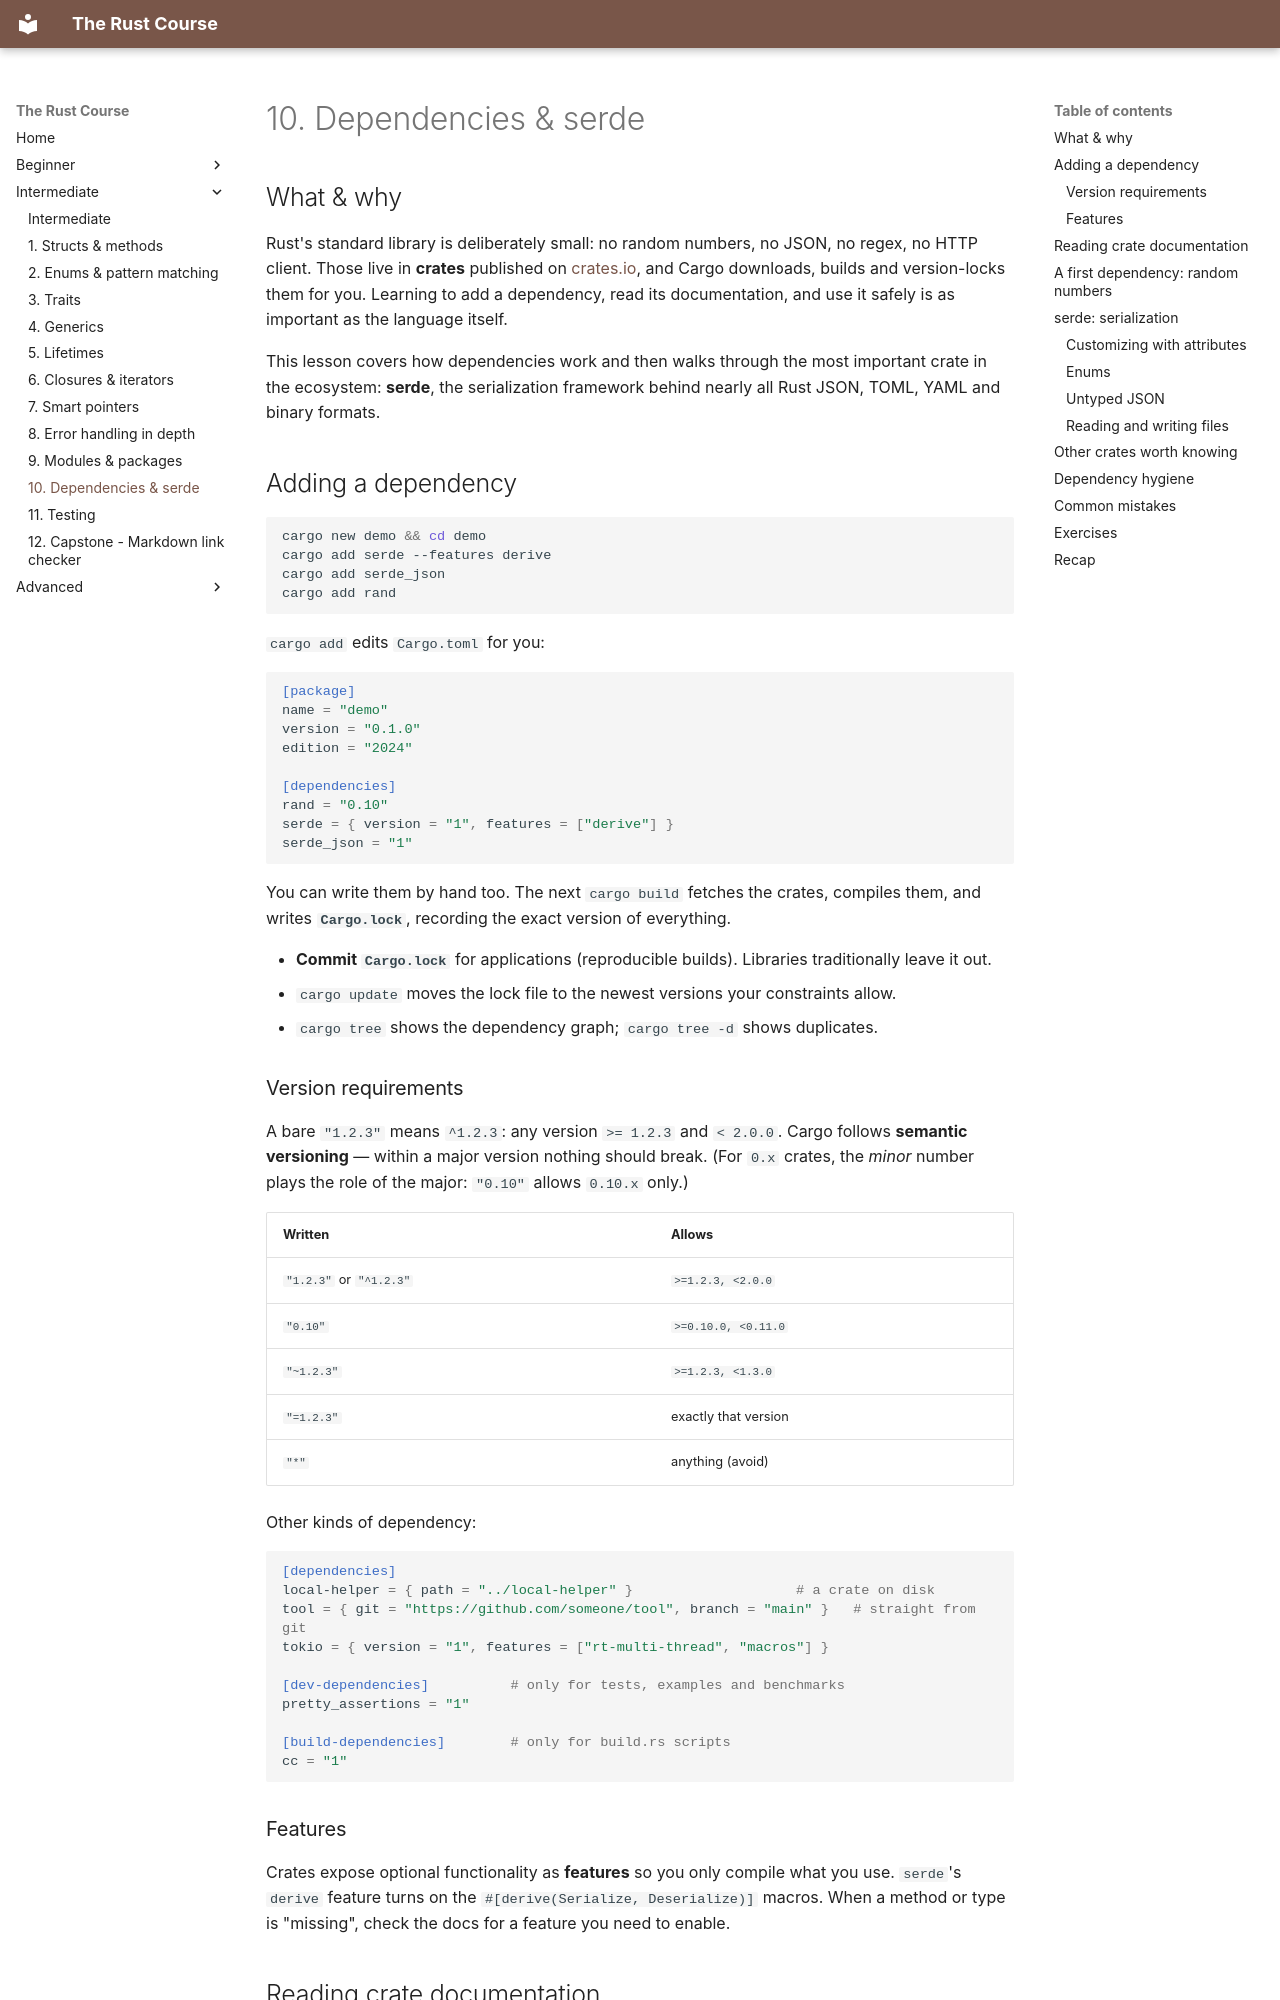

repository: HunterGHall/rust-course · page: intermediate/10-dependencies-and-serde/index.html · generator: mkdocs

# 10. Dependencies & serde

## What & why

Rust's standard library is deliberately small: no random numbers, no JSON, no regex, no HTTP client. Those live in **crates** published on [crates.io](https://crates.io), and Cargo downloads, builds and version-locks them for you. Learning to add a dependency, read its documentation, and use it safely is as important as the language itself.

This lesson covers how dependencies work and then walks through the most important crate in the ecosystem: **serde**, the serialization framework behind nearly all Rust JSON, TOML, YAML and binary formats.

## Adding a dependency

```bash
cargo new demo && cd demo
cargo add serde --features derive
cargo add serde_json
cargo add rand
```

`cargo add` edits `Cargo.toml` for you:

```toml
[package]
name = "demo"
version = "0.1.0"
edition = "2024"

[dependencies]
rand = "0.10"
serde = { version = "1", features = ["derive"] }
serde_json = "1"
```

You can write them by hand too. The next `cargo build` fetches the crates, compiles them, and writes **`Cargo.lock`**, recording the exact version of everything.

- **Commit `Cargo.lock`** for applications (reproducible builds). Libraries traditionally leave it out.
- `cargo update` moves the lock file to the newest versions your constraints allow.
- `cargo tree` shows the dependency graph; `cargo tree -d` shows duplicates.

### Version requirements

A bare `"1.2.3"` means `^1.2.3`: any version `>= 1.2.3` and `< 2.0.0`. Cargo follows **semantic versioning** — within a major version nothing should break. (For `0.x` crates, the *minor* number plays the role of the major: `"0.10"` allows `0.10.x` only.)

| Written | Allows |
| --- | --- |
| `"1.2.3"` or `"^1.2.3"` | `>=1.2.3, <2.0.0` |
| `"0.10"` | `>=0.10.0, <0.11.0` |
| `"~1.2.3"` | `>=1.2.3, <1.3.0` |
| `"=1.2.3"` | exactly that version |
| `"*"` | anything (avoid) |

Other kinds of dependency:

```toml
[dependencies]
local-helper = { path = "../local-helper" }                    # a crate on disk
tool = { git = "https://github.com/someone/tool", branch = "main" }   # straight from git
tokio = { version = "1", features = ["rt-multi-thread", "macros"] }

[dev-dependencies]          # only for tests, examples and benchmarks
pretty_assertions = "1"

[build-dependencies]        # only for build.rs scripts
cc = "1"
```

### Features

Crates expose optional functionality as **features** so you only compile what you use. `serde`'s `derive` feature turns on the `#[derive(Serialize, Deserialize)]` macros. When a method or type is "missing", check the docs for a feature you need to enable.
